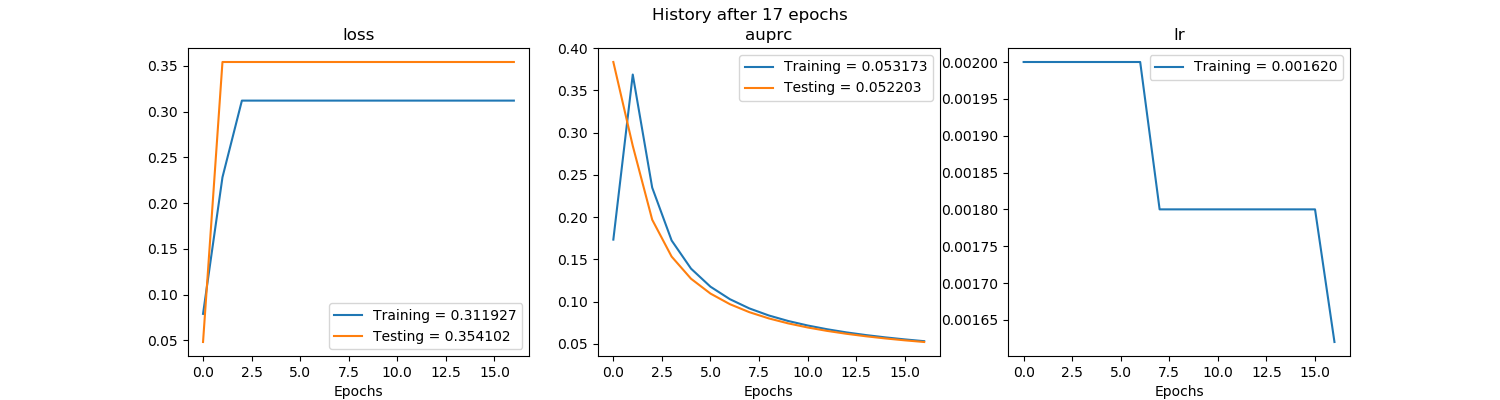

The table this chart was drawn from, first rows:
, val_loss, val_auprc, loss, auprc, lr
0, 0.04827, 0.3834, 0.079, 0.1733, 0.002
1, 0.3541, 0.2843, 0.2282, 0.3686, 0.002
2, 0.3541, 0.1969, 0.3119, 0.2349, 0.002
3, 0.3541, 0.1532, 0.3119, 0.1723, 0.002
4, 0.3541, 0.127, 0.3119, 0.139, 0.002
5, 0.3541, 0.1095, 0.3119, 0.1176, 0.002
6, 0.3541, 0.09694, 0.3119, 0.1029, 0.002
7, 0.3541, 0.0875, 0.3119, 0.09195, 0.0018
8, 0.3541, 0.08014, 0.3119, 0.08361, 0.0018
9, 0.3541, 0.07423, 0.3119, 0.07706, 0.0018
10, 0.3541, 0.06939, 0.3119, 0.07175, 0.0018
11, 0.3541, 0.06535, 0.3119, 0.06731, 0.0018
12, 0.3541, 0.06192, 0.3119, 0.06356, 0.0018
13, 0.3541, 0.05898, 0.3119, 0.0604, 0.0018
14, 0.3541, 0.05642, 0.3119, 0.05767, 0.0018
15, 0.3541, 0.05418, 0.3119, 0.05527, 0.0018
16, 0.3541, 0.0522, 0.3119, 0.05317, 0.00162
